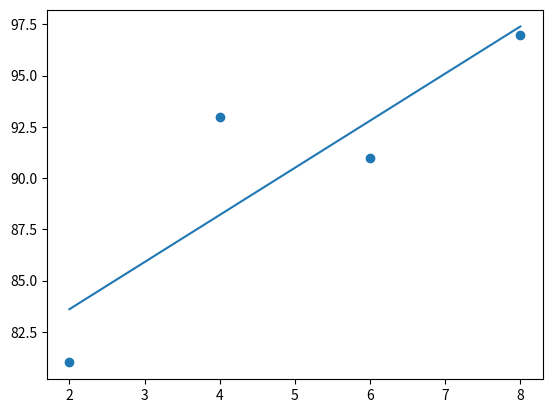

Here is the Python script that generated this plot:
# 최소제곱법 (Method of Least Squares) 테스트
from matplotlib import pyplot as plt
import numpy as np
import math

# data
times = [2, 4, 6, 8]
scores = [81, 93, 91, 97]

def mls(x, y):
    mx = sum(x)/len(x)
    my = sum(y)/len(y)

    s1 = 0
    for i in range(len(x)):
        s1 += (x[i] - mx) * (y[i] - my)

    s2 = 0
    for i in range(len(x)):
        s2 += (x[i] - mx)**2

    mls_a = s1 / s2
    mls_b = my - (mx * mls_a)

    return mls_a, mls_b

a, b = mls(times, scores)
print(f'직선 y= {a}x + {b}')


# predict
scores_predict = [(a * t) + b for t in times]
print(scores_predict)

# 그래프
fig, splt = plt.subplots()
splt.scatter(times, scores)
splt.plot(times, scores_predict)


plt.show()